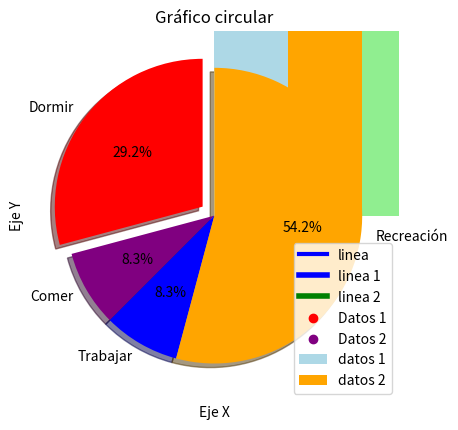

Source code (Python):
# -*- coding: utf-8 -*-
"""
Created on Mon Sep 16 23:29:36 2024

[redacted]
"""

import matplotlib.pyplot as plt

a =[1,2,3,4]
b=[11,22,33,44]

plt.plot (a,b, color='blue', linewidth=3,label='linea')
plt.legend()
plt.show()

#uso de matplotlib
a =[3,4,5,6]
b=[5,6,3,4]

plt.plot(a,b)
plt.show()

#diagrama de Linea
x1 = [3,4,5,6]
y1 = [5,6,3,4]
x2 =[2,5,8]
y2 = [3,4,3]

#setting up the diagram
plt.plot(x1, y1, label = "linea 1", linewidth=4, color = 'blue')
plt.plot(x2, y2, label = "linea 2", linewidth=4, color = 'green')

#titulo y nombre de ejes
plt.title('diagrama de lineas')
plt.ylabel("eje Y")
plt.xlabel('eje X')

#mostrar leyenda, cuuadricula y figura
plt.legend()
plt.grid()
plt.show()


#grafico de barras
x1 = [0.25, 1.25, 2.25, 3.25, 4.25]
y1 = [10, 55, 80, 32, 40]
x2 = [0.75, 1.75, 2.75, 3.75, 4.75]
y2 = [42, 26, 10, 29, 66]

#setting up the diagram
plt.bar(x1, y1, label = "datos 1", width=0.5, color = 'lightblue')
plt.bar(x2, y2, label = "datos 2", width=0.5, color = 'orange')

#titulo y nombre de ejes
plt.title('grafico de barras')
plt.ylabel("eje Y")
plt.xlabel('eje X')

#mostrar leyenda, cuuadricula y figura
plt.legend()
plt.show()

#histograma
a = [22,55,62,45,21,22,34,42,42,4,2,102,95,85,55,110,120,70,65,55,111,115,80,75,65,54,44,43,42,48]
bins = [0,10,20,30,40,50,60,70,80,90,100]

#setting up the histogram
plt.hist(a, bins, histtype = 'bar', rwidth = 0.8, color = 'lightgreen')

#Definir título y nombres de ejes
plt.title('Histograma')
plt.ylabel('Eje Y')
plt.xlabel('Eje X')

#Mostrar figura
plt.show()

#grafico de dispersion

#Definir los datos
x1 = [0.25, 1.25, 2.25, 3.25, 4.25]
y1 = [10, 55, 80, 32, 40]
x2 = [0.75, 1.75, 2.75, 3.75, 4.75]
y2 = [42, 26, 10, 29, 66]

#Configurar las características del gráfico
plt.scatter(x1, y1, label = 'Datos 1',color = 'red')
plt.scatter(x2, y2,label = 'Datos 2', color = 'purple')

#Definir título y nombres de ejes
plt.title('Gráfico de dispersión')
plt.ylabel('Eje Y')
plt.xlabel('Eje X')

#Mostrar leyenda y figura
plt.legend()
plt.show()

#grafico circular
#Definir los datos
dormir =[7,8,6,11,7]
comer = [2,3,4,3,2]
trabajar =[7,8,7,2,2]
recreación = [8,5,7,8,13]
divisiones = [7,2,2,13]
actividades = ['Dormir','Comer','Trabajar','Recreación']
colores = ['red','purple','blue','orange']

#Configurar las características del gráfico
plt.pie(divisiones, labels=actividades, colors=colores, startangle=90, shadow=True, explode=(0.1,0,0,0), autopct='%1.1f%%')

#Definir título
plt.title('Gráfico circular')

#Mostrar figura
plt.show()